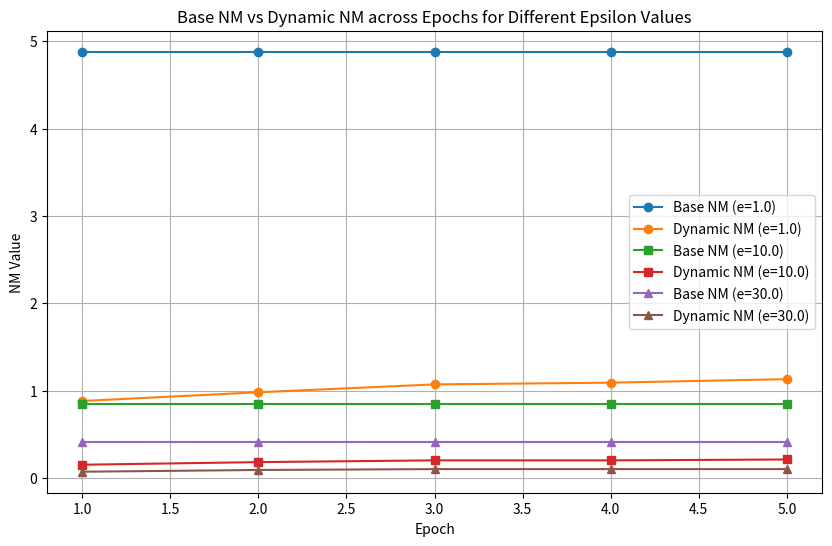

Generate this figure with matplotlib:
import matplotlib.pyplot as plt
import numpy as np

# Data
epochs = [1, 2, 3, 4, 5]
base_nm_e1 = [4.88, 4.88, 4.88, 4.88, 4.88]
dynamic_nm_e1 = [0.88, 0.98, 1.07, 1.09, 1.13]
base_nm_e10 = [0.84, 0.84, 0.84, 0.84, 0.84]
dynamic_nm_e10 = [0.15, 0.18, 0.20, 0.20, 0.21]
base_nm_e30 = [0.41, 0.41, 0.41, 0.41, 0.41]
dynamic_nm_e30 = [0.07, 0.09, 0.10, 0.10, 0.10]

# Plotting
plt.figure(figsize=(10, 6))

# Plot for e=1.0
plt.plot(epochs, base_nm_e1, label='Base NM (e=1.0)', marker='o')
plt.plot(epochs, dynamic_nm_e1, label='Dynamic NM (e=1.0)', marker='o')

# Plot for e=10.0
plt.plot(epochs, base_nm_e10, label='Base NM (e=10.0)', marker='s')
plt.plot(epochs, dynamic_nm_e10, label='Dynamic NM (e=10.0)', marker='s')

# Plot for e=30.0
plt.plot(epochs, base_nm_e30, label='Base NM (e=30.0)', marker='^')
plt.plot(epochs, dynamic_nm_e30, label='Dynamic NM (e=30.0)', marker='^')

# Adding labels and title
plt.xlabel('Epoch')
plt.ylabel('NM Value')
plt.title('Base NM vs Dynamic NM across Epochs for Different Epsilon Values')
plt.legend()
plt.grid(True)

# Save the plot
plt.savefig('nm_comparison_plot.png', dpi=300, bbox_inches='tight')

# Show the plot
plt.show()